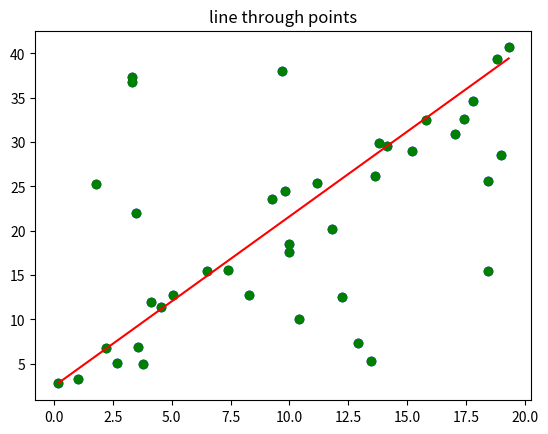

The script that saved this image:
# cria matriz com pontos

import matplotlib.pyplot as plt
from random import random, randint

# gerar pontos
inliersTolerance = 2
inliersCount = 20
inliers = [(i +  random()*inliersTolerance, 2 * (i + random()*inliersTolerance))
    for i in range(0, inliersCount)]

outliersCount = 20
outliers = [(random()*outliersCount, 2 * (random()*outliersCount))
    for i in range(0, outliersCount)]

allPoints = inliers + outliers
for point in allPoints:
    plt.scatter(point[0], point[1], color = "blue")
plt.title("points 2D")
plt.show()

# gerar par de indices random
def randomIndicesPair():
    index1 = randint(0, len(allPoints)-1)
    index2 = randint(0, len(allPoints)-1)
    while index1 == index2:
        index2 = randint(0, len(allPoints)-1)

    return (index1, index2)

# traçar pontos
totalInterations = 100
tolerance = 1
max_inliersCounts = 0
coeficients = []

# equação (y1 -y2)*X + (x2 - x1)*Y + (x1*y2 - y1*x2) = 0
for interation in range(0, totalInterations):
    (index1, index2) = randomIndicesPair()
    
    A = allPoints[index1][1] - allPoints[index2][1]        
    B = allPoints[index2][0] - allPoints[index1][0]        
    C = (allPoints[index1][0]*allPoints[index2][1]) - (allPoints[index1][1]*allPoints[index2][0])        

    countInliers = 0
    for i in range(0, len(allPoints)):
        # distancia perpendicular dos pontos x1, y1
        # na linha Ax + By + C = 0 is |Ax1 + By1 + C|/sqrt(A^2 + B^2)
        distance = abs(A*allPoints[i][0] + B*allPoints[i][1] + C)/(pow(A*A + B*B, 0.5))
        if distance < tolerance:
            countInliers += 1
    if countInliers > max_inliersCounts:
        coeficients = [A, B, C]
        max_inliersCounts = countInliers

for point in allPoints:
    plt.scatter(point[0], point[1], color= "green")

A = coeficients[0]
B = coeficients[1]
C = coeficients[2]

allXvalues = [point[0] for point in allPoints]
xValues = [min(allXvalues), max(allXvalues)]
yValues = [(-C-A*xValues[0])/B, (-C-A*xValues[1])/B]
#Y = -C-A*X/B

plt.plot(xValues, yValues, color="red")
plt.title("line through points")
plt.show()

print("inliers: {0}".format(max_inliersCounts))
